Dataset: split data (GitHub, harshinimocharla8275/DETECTION-OF-DIABETES-USING-DEEP-LEARNING-AND-THERMAL-IMAGING). Classes: diabetic, non-diabetic.

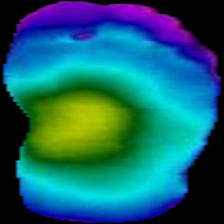
Label: non-diabetic

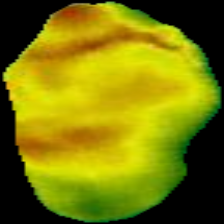
Label: diabetic

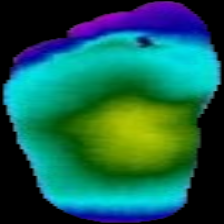
Label: non-diabetic

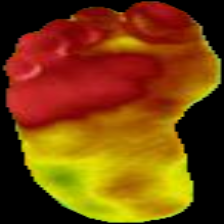
Label: diabetic

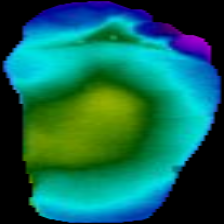
Label: non-diabetic

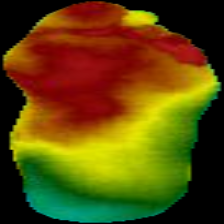
Label: diabetic
